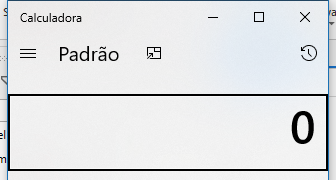
Task: Efetua um calculo matemático
Workflow: Main

Step 1: Open Application 'ApplicationFrameHost.ex...' in window 'Calculadora' (applicationframehost.exe)

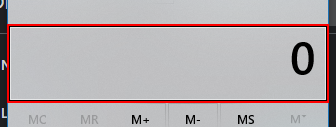
Step 2: type "59049" into the texto 'Exibição é 0'

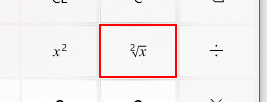
Step 3: click on the button 'Raiz quadrada'

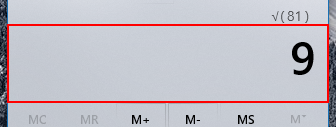
Step 4: type a value into the texto 'Exibição*' in window 'Calculadora' (applicationframehost.exe)
